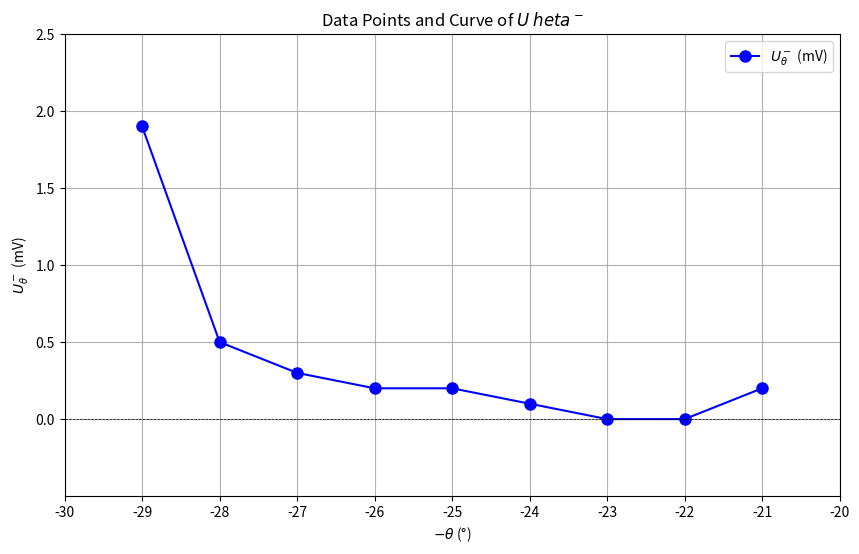

Python code for this plot:

import matplotlib.pyplot as plt
import numpy as np  # 导入NumPy库

# 数据定义
theta = [21, 22, 23, 24, 25, 26, 27, 28, 29]  # 第一列
U_theta_plus = [0.6, 0.1, 0.0, 0.0, 0.1, 0.2, 0.1, 0.1, 0.1]  # 第二列
U_theta_minus = [0.2, 0.0, 0.0, 0.1, 0.2, 0.2, 0.3, 0.5, 1.9]  # 第三列

# 计算点的坐标
x = [-t for t in theta]  # 第一列取负作为横坐标
y = U_theta_minus  # 第三列作为纵坐标

# 绘图
plt.figure(figsize=(10, 6))

# 绘制曲线
plt.plot(x, y, marker='o', label=r'$U_\theta^-$ (mV)', color='blue', linestyle='-', markersize=8)

# 设置标题和坐标轴标签
plt.title('Data Points and Curve of $U_\theta^-$')
plt.xlabel(r'$-\theta$ (°)')
plt.ylabel(r'$U_\theta^-$ (mV)')

# 添加参考线
plt.axhline(0, color='black', linewidth=0.5, linestyle='--')
plt.axvline(0, color='black', linewidth=0.5, linestyle='--')

# 设置坐标轴范围
plt.xlim(-30, -20)  # 横坐标范围从-30到-20
plt.ylim(min(U_theta_minus) - 0.5, max(U_theta_minus) + 0.5)

# 设置坐标刻度
plt.xticks(range(-30, -19, 1))  # 横坐标刻度从-30到-20
plt.yticks(np.arange(0, max(U_theta_minus) + 1, 0.5))  # 纵坐标刻度

# 显示网格
plt.grid()

# 设置图例
plt.legend()

# 显示图形
plt.show()
